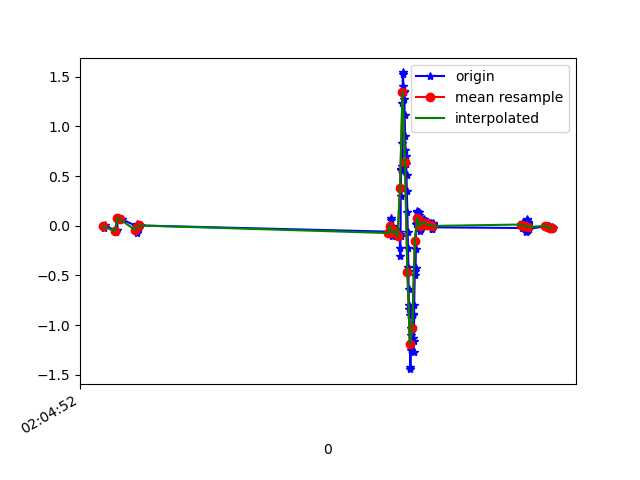

The file beside this chart, header and first rows:
1618193092388, 888755369863002, -0.023742981, 0.19127853, -0.057324313
1618193092398, 888755388889690, 0.01291, 0.278, -0.01823
1618193092492, 888755407916362, -0.06162, -0.1251, 9.7E-5
1618193092498, 888755426943034, -0.04207, 0.04345, -0.039
1618193092504, 888755445994522, 0.07644, 0.2646, -0.03533
1618193092537, 888755465003018, 0.06667, -0.2229, 0.02087
1618193092650, 888755484027994, -0.001752, -0.1899, 0.001319
1618193092657, 888755503052907, -0.07506, 0.1974, -0.04389
1618193092663, 888755522077868, 0.02268, 0.2621, 0.009871
1618193092671, 888755541102829, -0.03352, -0.2754, 0.03064
1618193092678, 888755560127818, -0.02619, -0.05185, -0.02312
1618193092684, 888755579196683, 0.003135, 0.3953, -0.007233
1618193094711, 888755598222890, -0.05917, -0.108, 0.04408
1618193094716, 888755617249067, -0.08605, -0.1459, 0.01598
1618193094720, 888755636275244, -0.0213, 0.1277, -0.01456
1618193094725, 888755655301453, 0.05811, 0.1901, 0.003762
1618193094729, 888755674337678, 0.07522, -0.2241, 0.06363
1618193094733, 888755693363087, -0.004195, -0.4233, 0.0453
1618193094737, 888755712388496, -0.1068, 0.2401, -0.028
1618193094741, 888755731413937, -0.05917, 0.3831, 0.01476
1618193094745, 888755750439378, -0.09338, -0.09583, 0.05263
1618193094749, 888755769448499, -0.0946, -0.1007, 0.009871
1618193094753, 888755788498026, -0.05673, 0.1241, -0.02434
1618193094756, 888755807522666, -0.06528, -0.06284, -0.003568
1618193094763, 888755826547434, -0.05551, -0.004198, 0.009871
1618193094766, 888755845572138, -0.02863, 0.02879, 0.01476
1618193094769, 888755864596778, -0.04207, 0.02268, 0.01476
1618193094774, 888755883630634, -0.06528, 0.03245, 0.006206
1618193094777, 888755902654826, -0.06895, 0.05444, -0.0109
1618193094779, 888755921678954, -0.07506, 0.08254, -0.02434
1618193094783, 888755940703082, -0.09216, 0.1131, -0.02556
1618193094786, 888755959727210, -0.09705, 0.1534, -0.03655
1618193094789, 888755978768106, -0.08483, 0.1852, -0.04022
1618193094794, 888755997791914, -0.06039, 0.1986, -0.02189
1618193094797, 888756016815786, -0.08239, 0.1839, 0.01842
1618193094799, 888756035839722, -0.2204, 0.1009, 0.04652
1618193094802, 888756054863530, -0.3011, -0.06773, 0.05141
1618193094804, 888756073909290, -0.1068, -0.3072, 0.0734
1618193094806, 888756092933098, 0.2988, -0.5943, 0.0844
1618193094809, 888756111956842, 0.5627, -1.043, 0.1003
1618193094811, 888756130980650, 0.5749, -1.636, 0.1724
1618193094814, 888756150004458, 0.5651, -2.228, 0.2115
1618193094816, 888756169053034, 0.5993, -2.682, 0.1162
1618193094818, 888756188049962, 0.829, -2.995, -0.05732
1618193094820, 888756207097898, 1.233, -3.205, -0.1832
1618193094822, 888756226121002, 1.523, -3.357, -0.2186
1618193094824, 888756245144042, 1.543, -3.458, -0.2565
1618193094826, 888756264191978, 1.409, -3.465, -0.342
1618193094829, 888756283212586, 1.347, -3.408, -0.4104
1618193094832, 888756302235690, 1.354, -3.341, -0.4177
1618193094835, 888756321283498, 1.28, -3.219, -0.3994
1618193094838, 888756340306346, 1.111, -3.027, -0.3933
1618193094841, 888756359329450, 0.8999, -2.763, -0.4263
1618193094844, 888756378368426, 0.7594, -2.478, -0.4507
1618193094847, 888756397391274, 0.6995, -2.161, -0.4434
1618193094850, 888756416414122, 0.6177, -1.81, -0.3933
1618193094853, 888756435461802, 0.5089, -1.447, -0.32
1618193094855, 888756454484522, 0.3525, -1.071, -0.2406
1618193094860, 888756473507498, 0.1387, -0.6908, -0.1709
1618193094862, 888756492516650, -0.06039, -0.3133, -0.1025
1618193094865, 888756511563946, -0.2192, 0.09843, -0.03045
... 134 more rows
